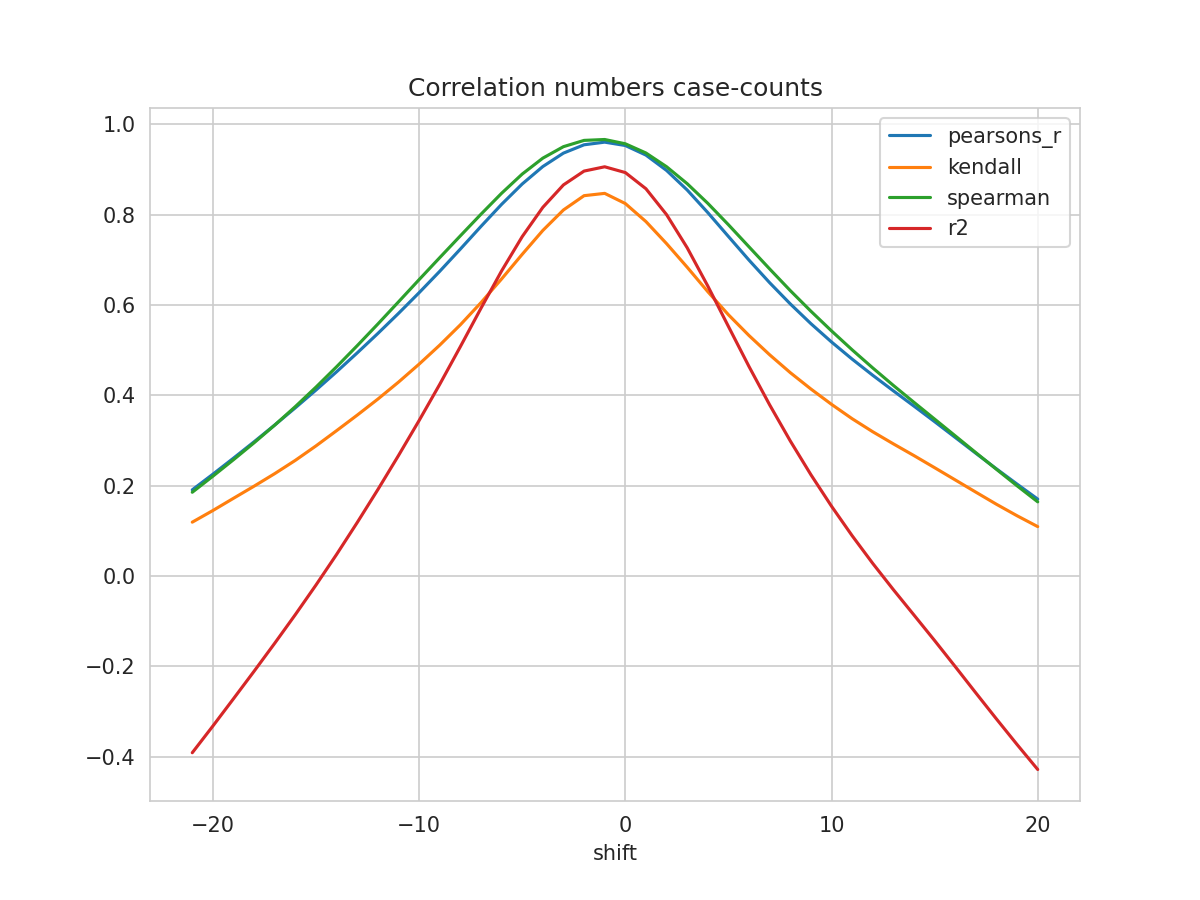

Data behind this chart, as committed beside it:
shift, N, pearsons_r, kendall, spearman, mse, explained_variance_score, r2, rmse
-21, 450, 0.1908, 0.1193, 0.1855, 0.0516, -0.3886, -0.391, 0.2272
-20, 451, 0.2254, 0.1451, 0.221, 0.04943, -0.3298, -0.3318, 0.2223
-19, 452, 0.261, 0.1721, 0.2575, 0.0472, -0.2698, -0.2714, 0.2173
-18, 453, 0.2972, 0.199, 0.295, 0.04495, -0.2092, -0.2105, 0.212
-17, 454, 0.3343, 0.2267, 0.3341, 0.04267, -0.1476, -0.1485, 0.2066
-16, 455, 0.3724, 0.2561, 0.3751, 0.04035, -0.08456, -0.08519, 0.2009
-15, 456, 0.4117, 0.2881, 0.4182, 0.03796, -0.01942, -0.01979, 0.1948
-14, 457, 0.4521, 0.3218, 0.4632, 0.03549, 0.04816, 0.04798, 0.1884
-13, 458, 0.4939, 0.3562, 0.5099, 0.03291, 0.1186, 0.1185, 0.1814
-12, 459, 0.5369, 0.3916, 0.5578, 0.03025, 0.1914, 0.1914, 0.1739
-11, 460, 0.5813, 0.4292, 0.6067, 0.02749, 0.2667, 0.2667, 0.1658
-10, 461, 0.627, 0.469, 0.656, 0.02465, 0.3443, 0.3442, 0.157
-9, 462, 0.6744, 0.511, 0.7046, 0.02169, 0.4245, 0.4243, 0.1473
-8, 463, 0.7236, 0.556, 0.7529, 0.01859, 0.5081, 0.5076, 0.1363
-7, 464, 0.7738, 0.605, 0.8007, 0.01542, 0.5933, 0.5926, 0.1242
-6, 465, 0.8226, 0.6575, 0.8471, 0.01232, 0.6762, 0.6752, 0.111
-5, 466, 0.8677, 0.712, 0.8896, 0.009456, 0.7523, 0.7512, 0.09724
-4, 467, 0.9063, 0.7648, 0.9249, 0.007003, 0.8174, 0.816, 0.08369
-3, 467, 0.936, 0.8102, 0.9503, 0.005128, 0.8672, 0.8656, 0.07161
-2, 467, 0.9544, 0.8418, 0.9642, 0.003968, 0.8981, 0.8962, 0.06299
-1, 467, 0.9603, 0.8469, 0.9661, 0.00361, 0.9078, 0.9057, 0.06008
0, 467, 0.9528, 0.8244, 0.9566, 0.004101, 0.8952, 0.893, 0.06404
1, 467, 0.9316, 0.7845, 0.9363, 0.005469, 0.8596, 0.8571, 0.07395
2, 467, 0.8977, 0.7357, 0.9059, 0.007652, 0.8026, 0.7999, 0.08747
3, 466, 0.8544, 0.6835, 0.8684, 0.01045, 0.7298, 0.7266, 0.1022
4, 465, 0.8044, 0.6294, 0.8249, 0.01368, 0.6457, 0.6419, 0.1169
5, 464, 0.7515, 0.5783, 0.7775, 0.01707, 0.5569, 0.5524, 0.1306
6, 463, 0.6991, 0.5322, 0.7285, 0.02041, 0.4689, 0.4636, 0.1429
7, 462, 0.6492, 0.4897, 0.6796, 0.02357, 0.3851, 0.3788, 0.1535
8, 461, 0.6023, 0.4502, 0.6318, 0.0265, 0.3065, 0.2991, 0.1628
9, 460, 0.5586, 0.414, 0.5861, 0.02923, 0.2328, 0.2243, 0.171
10, 459, 0.518, 0.38, 0.5425, 0.03176, 0.1642, 0.1546, 0.1782
11, 458, 0.4801, 0.3482, 0.5007, 0.03412, 0.1001, 0.08929, 0.1847
12, 457, 0.4443, 0.3193, 0.4606, 0.03635, 0.03994, 0.02795, 0.1907
13, 456, 0.4099, 0.2925, 0.4218, 0.03848, -0.01681, -0.03013, 0.1962
14, 455, 0.376, 0.2666, 0.3844, 0.04055, -0.07153, -0.08634, 0.2014
15, 454, 0.3417, 0.2398, 0.3473, 0.04264, -0.1265, -0.1428, 0.2065
16, 453, 0.3067, 0.2127, 0.3103, 0.04481, -0.1827, -0.2004, 0.2117
17, 452, 0.2717, 0.1857, 0.2731, 0.04702, -0.2399, -0.2587, 0.2168
18, 451, 0.2372, 0.1588, 0.2362, 0.04922, -0.2965, -0.3164, 0.2218
19, 450, 0.2034, 0.1334, 0.1997, 0.05137, -0.352, -0.3729, 0.2267
20, 449, 0.1703, 0.1094, 0.1642, 0.05348, -0.406, -0.4281, 0.2313
